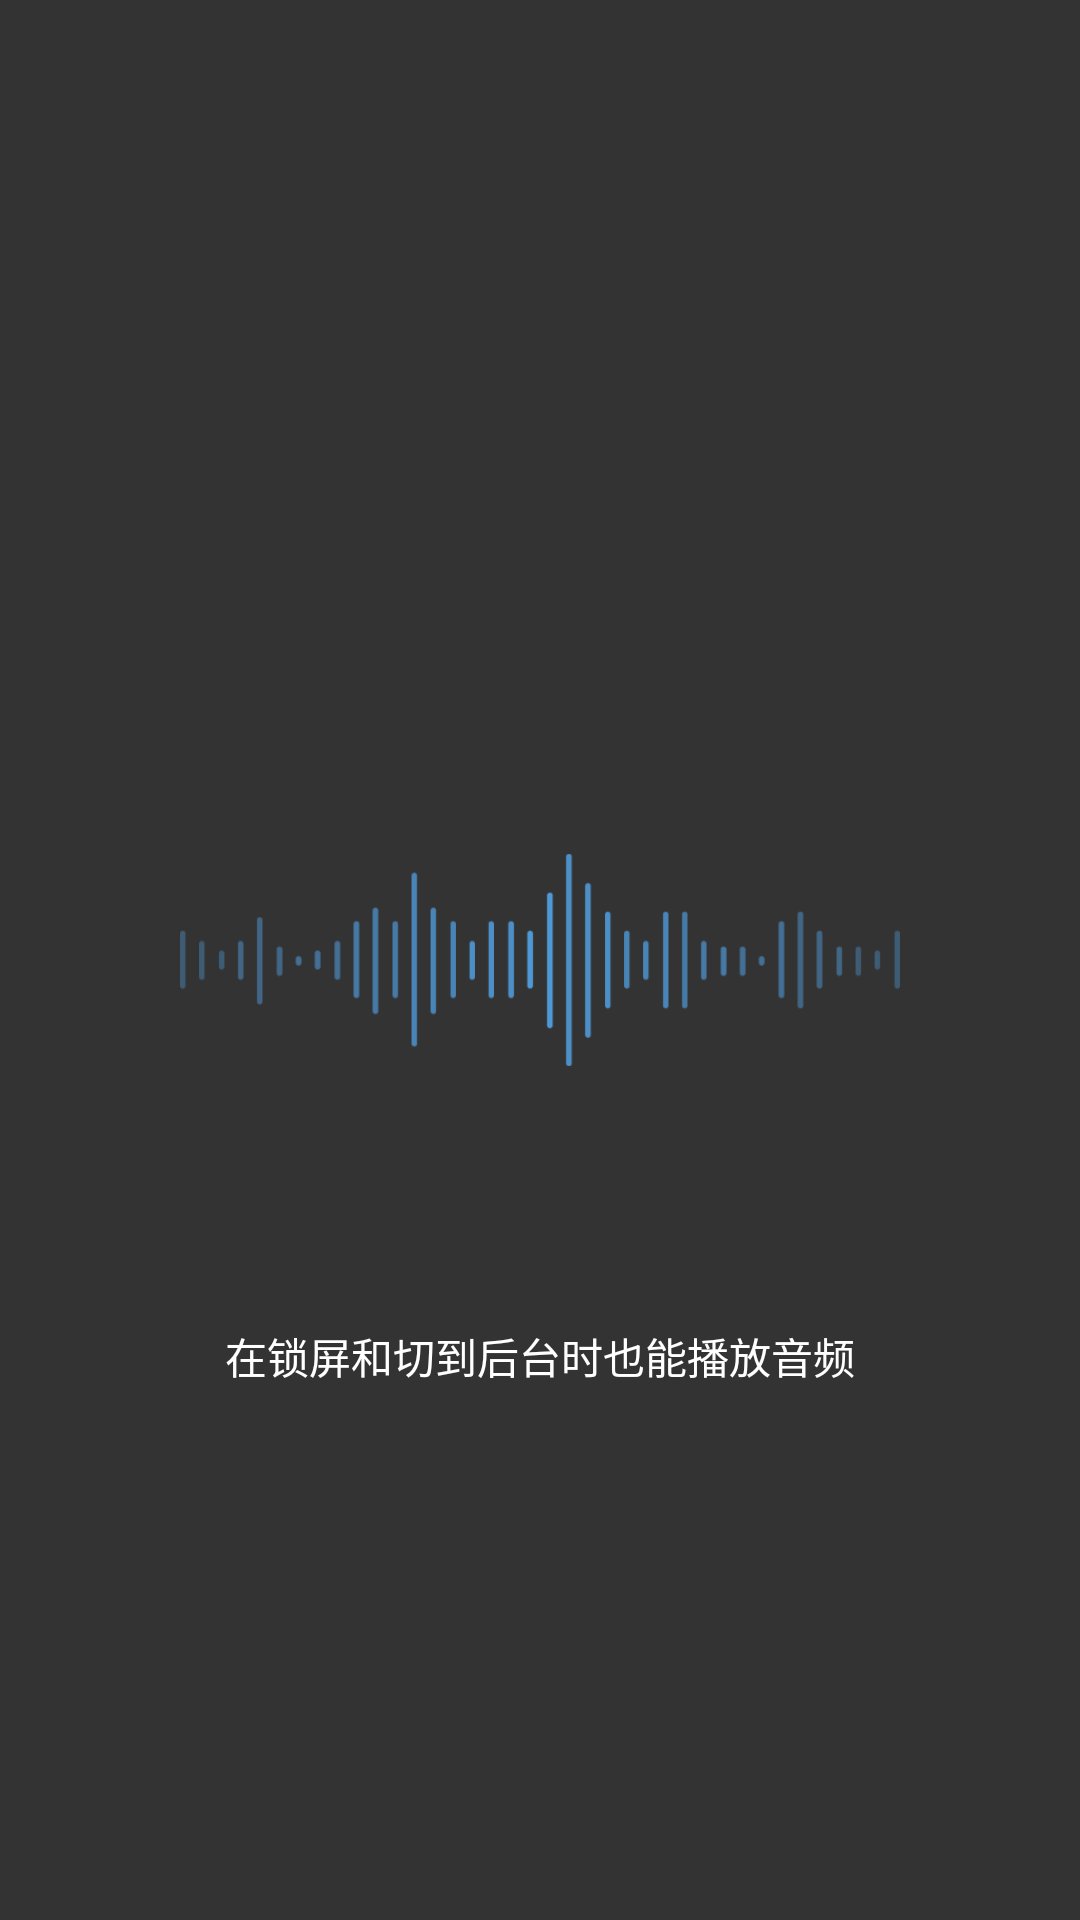

Layout XML and referenced resources for this Android screen:
<!-- AndroidManifest.xml: fallback theme Theme.MaterialComponents.DayNight.NoActionBar -->
<!-- res/layout/show_audio_layout.xml -->
<?xml version="1.0" encoding="utf-8"?>
<androidx.constraintlayout.widget.ConstraintLayout xmlns:android="http://schemas.android.com/apk/res/android"
    android:layout_width="match_parent"
    android:layout_height="match_parent">

    <LinearLayout
        android:id="@+id/audio_play_layer"
        android:layout_width="match_parent"
        android:layout_height="match_parent"
        android:background="#FF333333"
        android:orientation="horizontal">

        <View
            android:layout_width="0dp"
            android:layout_height="match_parent"
            android:layout_weight="1" />

        <LinearLayout
            android:layout_width="0dp"
            android:layout_height="match_parent"
            android:layout_weight="4"
            android:orientation="vertical">

            <View
                android:layout_width="match_parent"
                android:layout_height="0dp"
                android:layout_weight="1" />

            <ImageView
                android:layout_width="match_parent"
                android:layout_height="0dp"
                android:layout_weight="1"
                android:src="@mipmap/ic_audio_picture" />

            <LinearLayout
                android:layout_width="match_parent"
                android:layout_height="0dp"
                android:layout_weight="1"
                android:gravity="center_horizontal"
                android:orientation="vertical">

                <TextView
                    android:layout_width="wrap_content"
                    android:layout_height="wrap_content"
                    android:layout_marginTop="@dimen/dp_15"
                    android:text="在锁屏和切到后台时也能播放音频"
                    android:textColor="#ffffffff"
                    android:textSize="14sp" />

            </LinearLayout>

        </LinearLayout>

        <View
            android:layout_width="0dp"
            android:layout_height="match_parent"
            android:layout_weight="1" />

    </LinearLayout>

</androidx.constraintlayout.widget.ConstraintLayout>
<!-- resources referenced by this layout -->
<resources>
  <dimen name="dp_15">15dp</dimen>
  <!-- mipmap ic_audio_picture: png bitmap (mipmap-xhdpi, 13295 bytes) -->
</resources>
